Dataset: dataset (GitHub, ALEN0602/Coin_Recognition). Classes: 10 piso coin, 1 piso coin, 20 piso coin, 25 centavo coin, 5 piso coin.

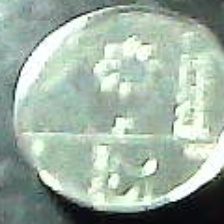
Label: 25 centavo coin

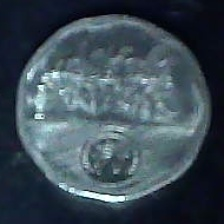
Label: 5 piso coin

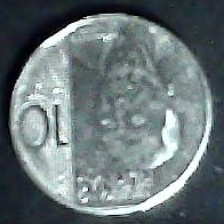
Label: 10 piso coin

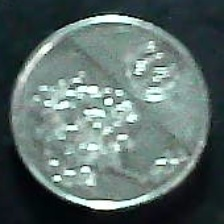
Label: 1 piso coin

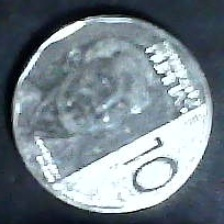
Label: 10 piso coin

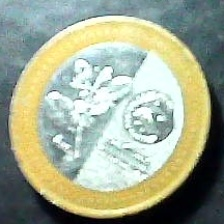
Label: 20 piso coin
